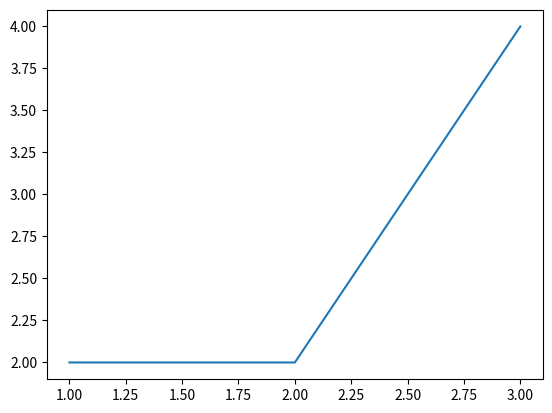

This chart was generated by the following Python code:
import numpy as np
import matplotlib.pyplot as plt
a = np.array([1, 2, 3])
b = np.array([2, 2, 4])
print(a)
plt.plot(a, b)
plt.show()